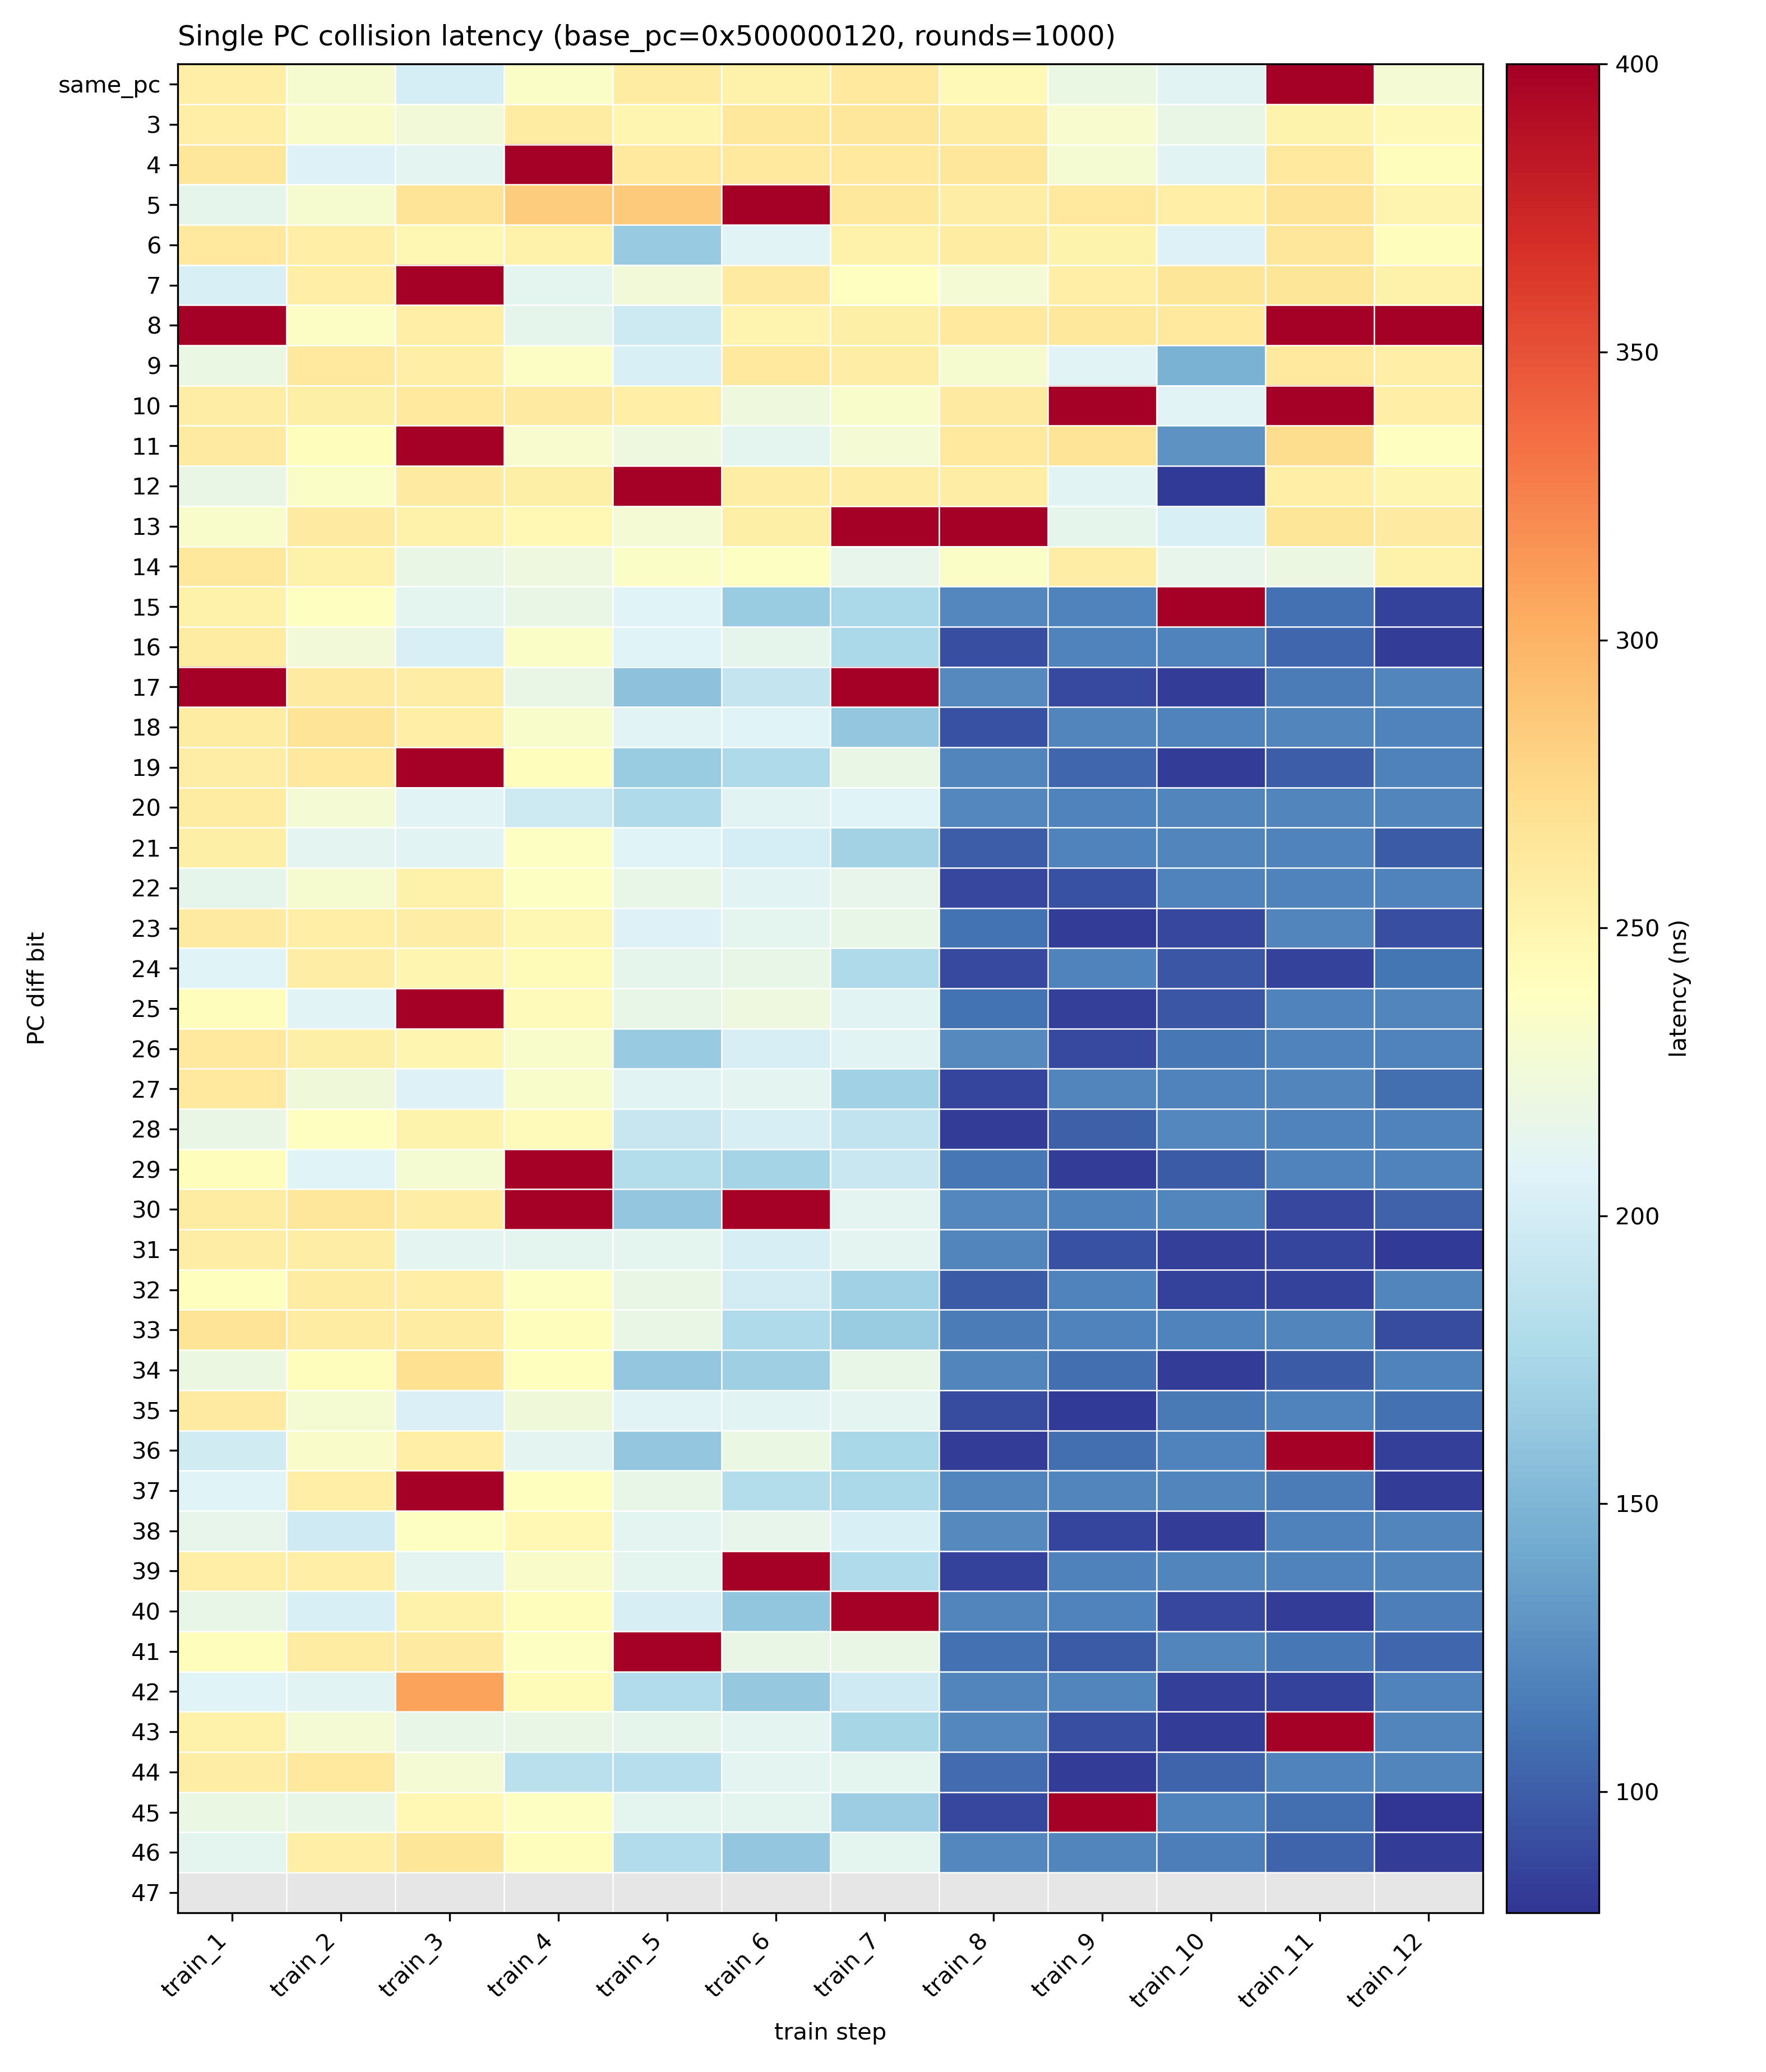

The data file committed next to this chart (first rows):
# stride=960 rounds=1000 page_size=16384…
# latency_ns; lower latency means the pr…
diff_bit	train_1	train_2	train_3	train_4	train_5	train_6	train_7	train_8	train_9	train_10	train_11	train_12
same_pc	257	230	201	235	259	254	261	245	219	210	4256	227
3	257	234	225	259	249	263	264	259	231	217	251	245
4	264	206	211	4269	262	262	262	264	229	210	262	241
5	214	230	267	284	285	4292	263	258	261	256	267	250
6	261	257	248	253	165	209	254	259	251	206	264	241
7	204	256	4272	212	225	260	239	228	256	265	265	254
8	4229	236	256	214	196	250	255	261	263	261	8297	4238
9	219	262	257	236	204	261	258	230	209	147	262	257
10	258	255	261	260	256	223	233	260	4240	209	4271	256
11	260	241	4230	231	221	213	228	261	267	128	273	239
12	218	235	260	255	4281	258	258	258	210	82	257	249
13	232	260	253	246	228	255	4242	4230	214	204	265	260
14	263	254	217	221	235	237	215	235	258	215	220	254
15	253	239	213	218	208	166	176	122	120	4127	110	86
16	259	225	204	235	207	214	176	92	120	120	105	83
17	4246	260	258	218	159	191	4225	123	90	84	116	121
18	259	266	256	233	209	207	163	93	121	120	121	120
19	258	261	4276	241	166	177	217	121	105	84	100	119
20	259	227	209	196	178	210	208	122	120	121	121	121
21	255	211	210	237	208	201	171	100	120	121	120	99
22	214	230	254	238	216	210	215	88	94	120	120	120
23	260	256	258	248	206	212	216	111	83	88	121	92
24	207	258	249	244	214	216	178	90	120	96	86	112
25	241	209	4252	243	216	221	210	111	85	96	120	121
26	261	255	249	232	165	203	210	123	90	114	120	120
27	262	224	206	233	210	211	170	87	121	120	121	108
28	217	239	252	243	193	203	189	83	101	122	120	120
29	242	207	229	8275	181	172	194	113	84	98	120	120
30	259	264	258	4224	162	4234	211	122	119	121	89	102
31	258	258	211	212	212	203	211	121	94	85	87	82
32	240	259	257	237	218	200	170	98	120	86	86	121
33	266	259	259	241	218	178	166	116	120	120	121	91
34	220	241	270	240	163	169	216	121	109	84	98	120
35	260	229	205	224	209	210	211	91	82	115	120	110
36	199	234	256	211	162	219	175	83	109	120	4134	85
37	208	257	4263	240	216	181	176	121	121	121	116	84
38	215	197	238	247	211	215	204	123	87	84	118	121
39	257	256	211	234	212	4241	179	86	119	121	120	121
40	216	204	254	242	203	161	4221	121	120	88	84	117
41	241	259	260	238	4221	218	218	110	99	121	114	105
42	207	210	309	244	180	164	197	121	121	85	86	120
43	254	228	216	217	214	211	174	122	92	84	4134	121
44	258	261	228	185	182	211	213	107	84	103	120	121
45	219	216	247	237	212	212	168	88	4127	120	109	79
46	212	256	265	241	180	163	212	122	121	117	104	84
47	-1	-1	-1	-1	-1	-1	-1	-1	-1	-1	-1	-1
